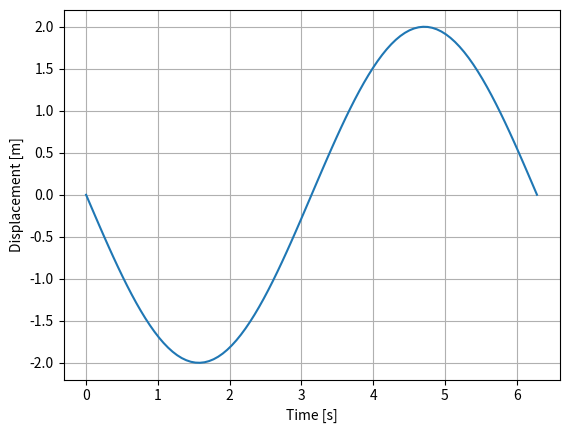
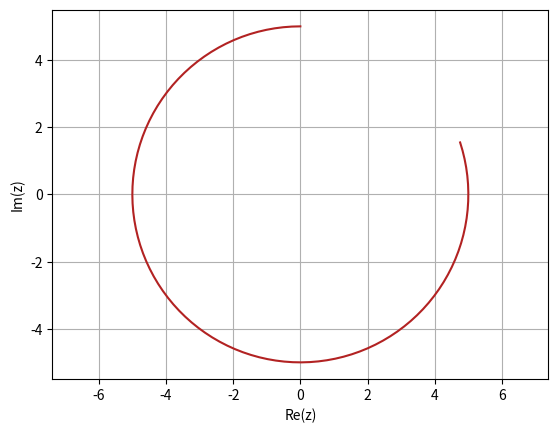

Reproduce these figures in Python, in order.
import matplotlib.pyplot as plt
import numpy as np

omega = 1

# 3 a
x = lambda t : -2 * np.sin(omega * t)

T = np.linspace(0,((2*np.pi)/omega),100)
X = x(T)

plt.plot(T,X)
plt.xlabel("Time [s]")
plt.ylabel("Displacement [m]")
plt.grid()
plt.show()

# 3 b
T = np.linspace(0,((2*np.pi)/omega) * 0.8,100)

theta_0 = np.pi/2
A = 5
plt.plot(A * np.cos(omega * T + theta_0), A * np.sin(omega * T + theta_0),color = "firebrick")
plt.xlabel("Re(z)")
plt.ylabel("Im(z)")
plt.grid()
plt.axis("equal")
plt.show()
